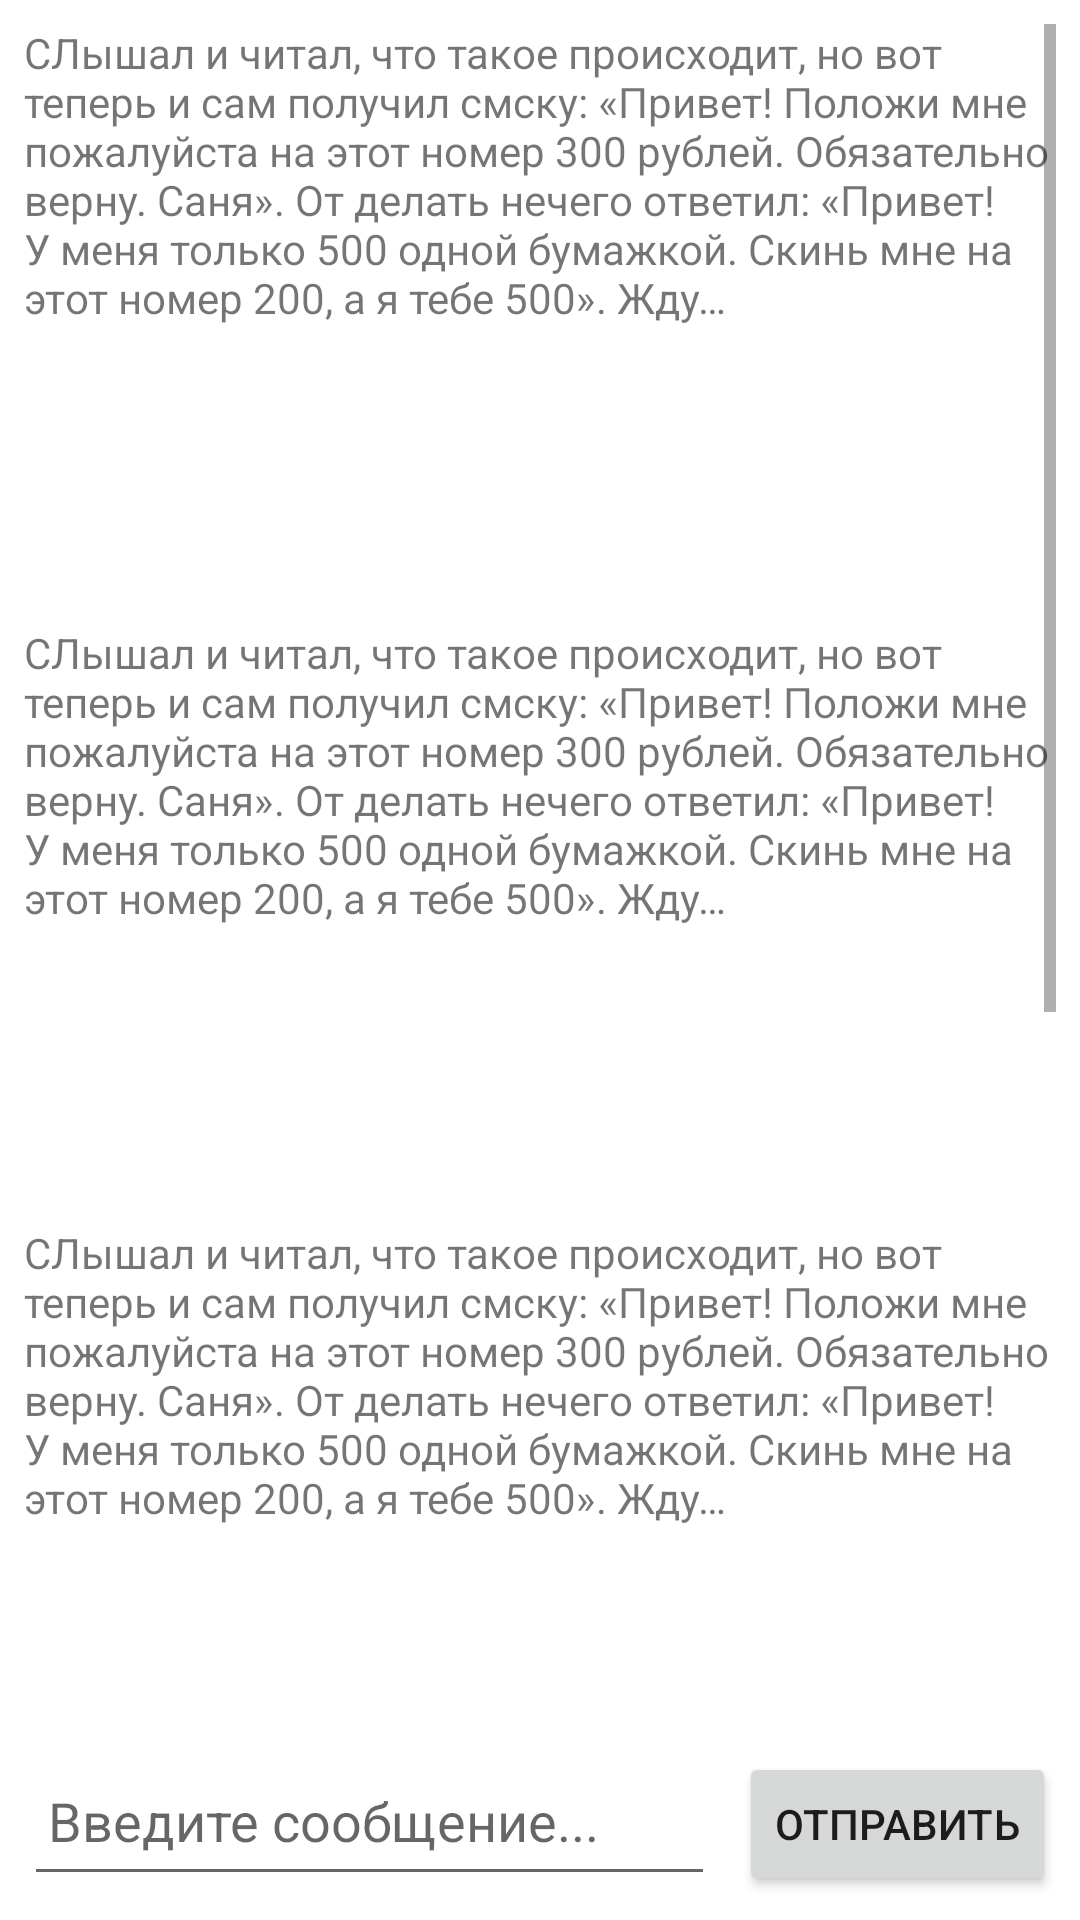

This screen was rendered from an Android layout file. Write that file and the resources it references.
<!-- AndroidManifest.xml: application theme Theme.LR_3mobile -->
<!-- res/layout/activity_3.xml -->
<?xml version="1.0" encoding="utf-8"?>
<androidx.constraintlayout.widget.ConstraintLayout xmlns:android="http://schemas.android.com/apk/res/android"
    xmlns:app="http://schemas.android.com/apk/res-auto"
    xmlns:tools="http://schemas.android.com/tools"
    android:layout_width="match_parent"
    android:layout_height="match_parent"
    tools:context=".Activity3">

    <ScrollView
        android:layout_width="match_parent"
        android:layout_height="0dp"
        android:layout_marginStart="8dp"
        android:layout_marginTop="8dp"
        android:layout_marginEnd="8dp"
        app:layout_constraintBottom_toTopOf="@+id/chat_edit_text"
        app:layout_constraintTop_toTopOf="parent">

        <LinearLayout
            android:layout_width="match_parent"
            android:layout_height="wrap_content"
            android:orientation="vertical">

            <TextView
                android:layout_width="match_parent"
                android:layout_height="200dp"
                android:text="@string/text"/>
            <TextView
                android:layout_width="match_parent"
                android:layout_height="200dp"
                android:text="@string/text"/>
            <TextView
                android:layout_width="match_parent"
                android:layout_height="200dp"
                android:text="@string/text"/>
            <TextView
                android:layout_width="match_parent"
                android:layout_height="200dp"
                android:text="@string/text"/>
            <TextView
                android:layout_width="match_parent"
                android:layout_height="200dp"
                android:text="@string/text"/>


        </LinearLayout>
    </ScrollView>

    <EditText
        android:id="@+id/chat_edit_text"
        android:layout_width="0dp"
        android:layout_height="50dp"
        android:layout_margin="8dp"
        android:hint="Введите сообщение..."
        android:inputType="text"
        android:padding="8dp"
        app:layout_constraintBottom_toBottomOf="parent"
        app:layout_constraintEnd_toStartOf="@+id/chat_send_button"
        app:layout_constraintStart_toStartOf="parent"/>

    <Button
        android:id="@+id/chat_send_button"
        android:layout_width="wrap_content"
        android:layout_height="wrap_content"
        android:layout_margin="8dp"
        android:text="Отправить"
        app:layout_constraintBottom_toBottomOf="parent"
        app:layout_constraintEnd_toEndOf="parent"/>

</androidx.constraintlayout.widget.ConstraintLayout>
<!-- resources referenced by this layout -->
<resources>
  <string name="text">СЛышал и читал, что такое происходит, но вот теперь и сам получил смску: «Привет! Положи мне пожалуйста на этот номер 300 рублей. Обязательно верну. Саня». От делать нечего ответил: «Привет! У меня только 500 одной бумажкой. Скинь мне на этот номер 200, а я тебе 500». Жду…</string>
  <style name="Theme.LR_3mobile" parent="Theme.MaterialComponents.DayNight.DarkActionBar">
          
          <item name="colorPrimary">@color/purple_500</item>
          <item name="colorPrimaryVariant">@color/purple_700</item>
          <item name="colorOnPrimary">@color/white</item>
          
          <item name="colorSecondary">@color/teal_200</item>
          <item name="colorSecondaryVariant">@color/teal_700</item>
          <item name="colorOnSecondary">@color/black</item>
          
          <item name="android:statusBarColor">?attr/colorPrimaryVariant</item>
          
      </style>
  <!-- not gathered from this repository: default colours our renderer supplied (Android Studio template values) -->
  <color name="purple_500">#FF6200EE</color>
  <color name="purple_700">#FF3700B3</color>
  <color name="teal_200">#FF03DAC5</color>
  <color name="teal_700">#FF018786</color>
  <color name="black">#FF000000</color>
  <color name="white">#FFFFFFFF</color>
</resources>
